Photos from the image-classification dataset "dataset" in the GitHub repository MohamedRagabAbbas/Brain-Tumor-Detection-and-Classification. Its 4 classes are: glioma, meningioma, no tumor, pituitary tumor.

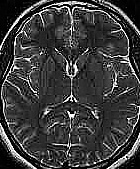
Label: no tumor

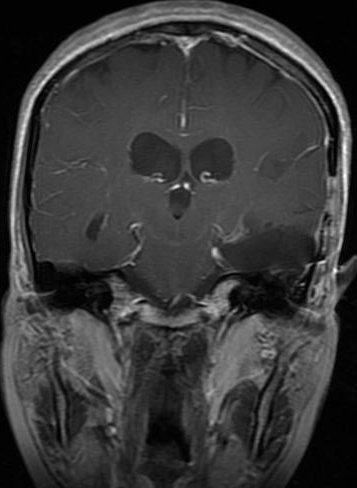
Label: glioma

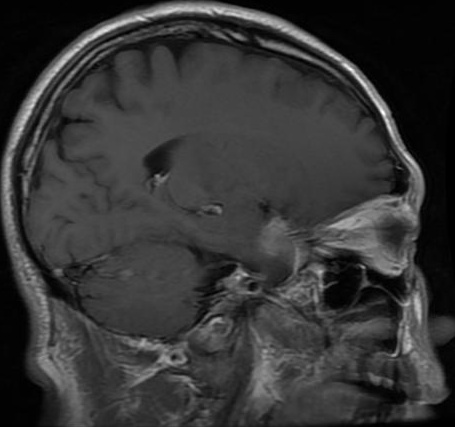
Label: meningioma

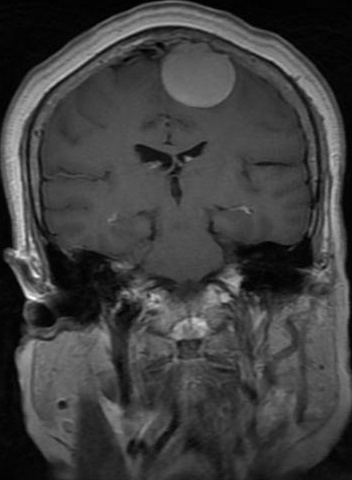
Label: meningioma

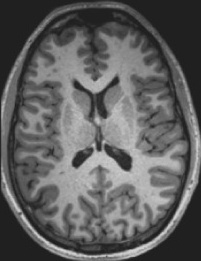
Label: no tumor

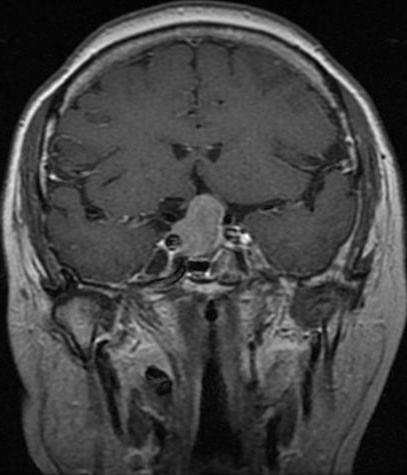
Label: pituitary tumor
